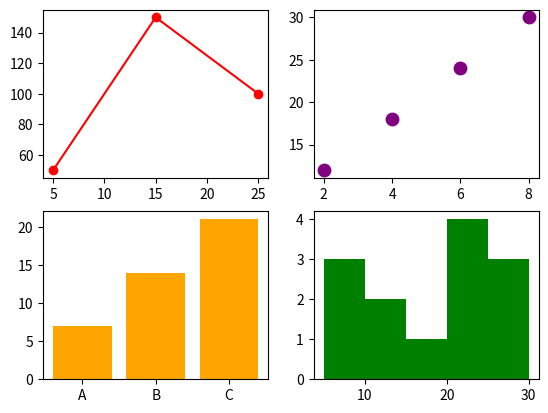

Python code for this plot:
import matplotlib.pyplot as plt

fig, axs = plt.subplots(2, 2)

axs[0, 0].plot([5, 15, 25], [50, 150, 100], 'r-o')
axs[0, 1].scatter([2, 4, 6, 8], [12, 18, 24, 30], c='purple', s=80)
axs[1, 0].bar(['A', 'B', 'C'], [7, 14, 21], color='orange')
axs[1, 1].hist([5, 5, 5, 10, 10, 15, 20, 20, 20, 20, 25, 30, 30], bins=5, color='green')

plt.show()
